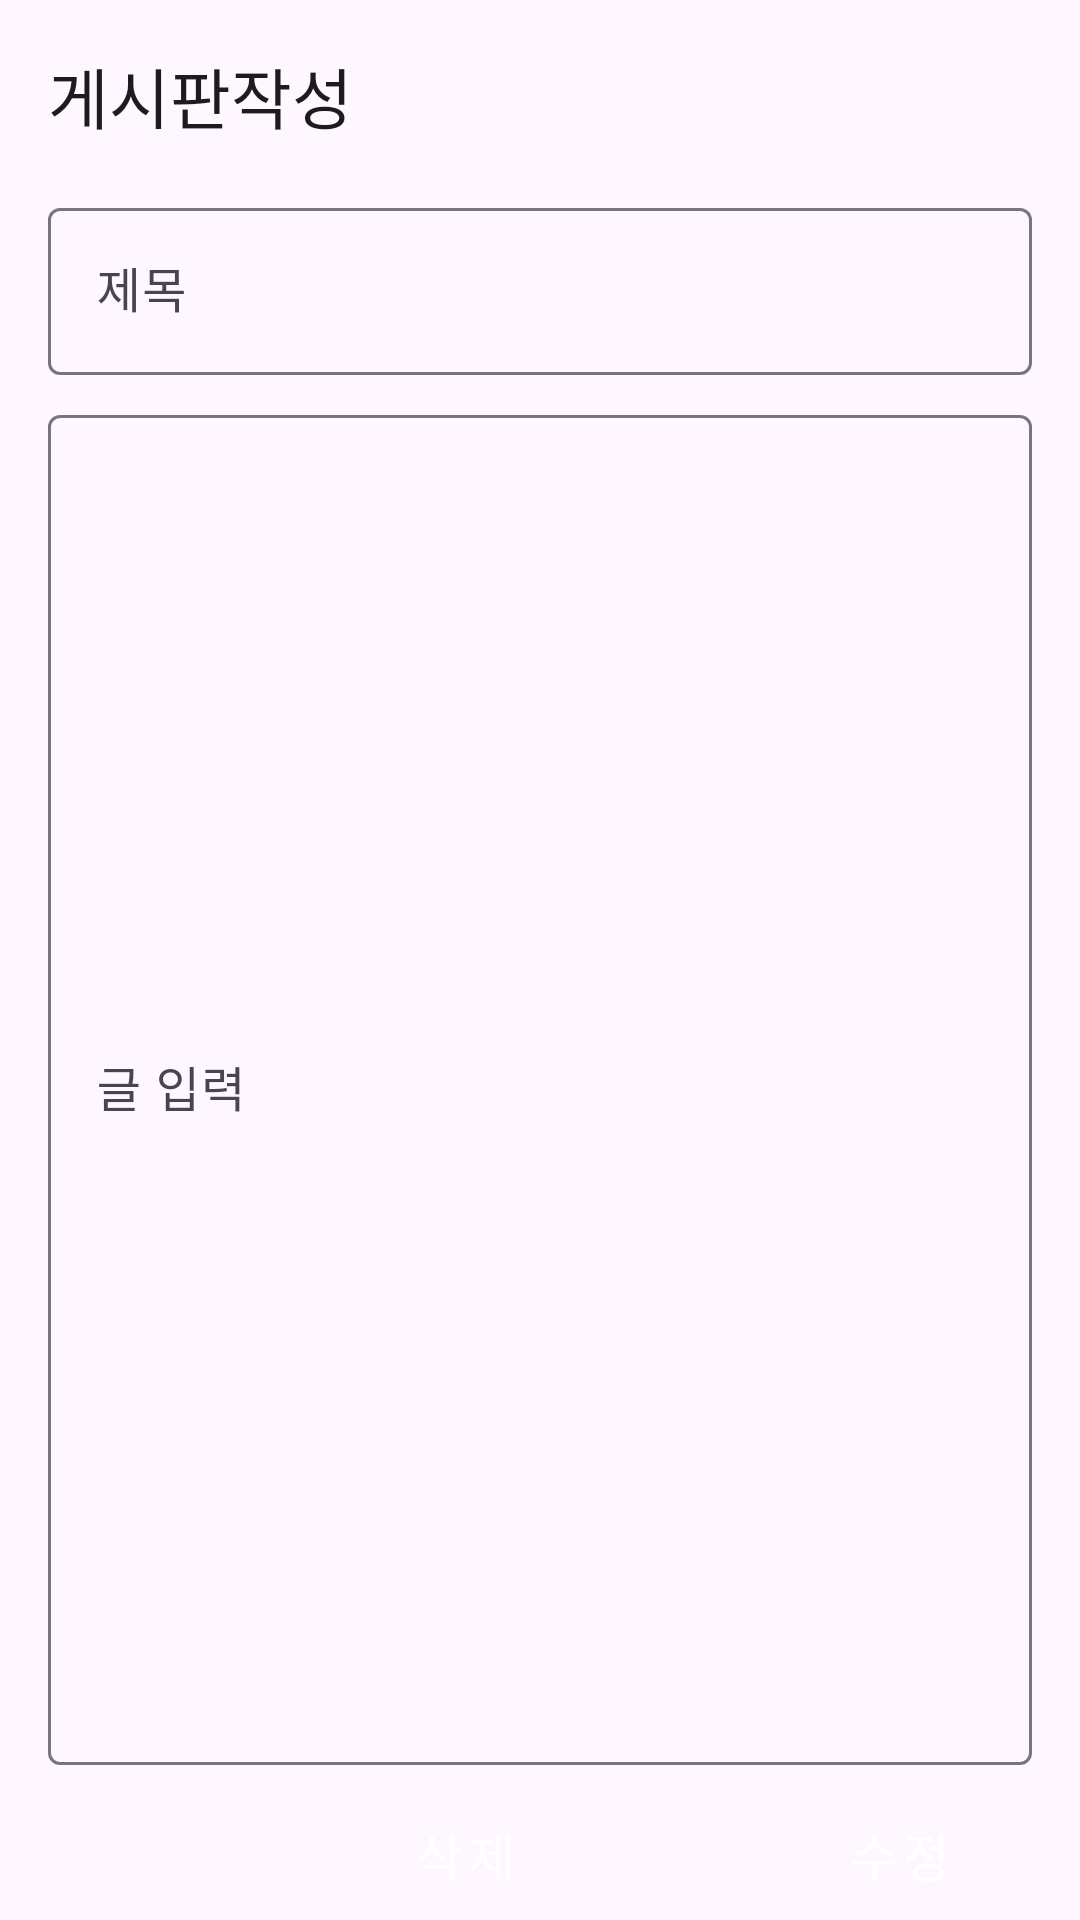

Write the Android layout XML for this screen, with the resource values it uses.
<!-- AndroidManifest.xml: application theme Theme.TPkysAdministration -->
<!-- res/layout/activity_update_delete.xml -->
<?xml version="1.0" encoding="utf-8"?>
<RelativeLayout xmlns:android="http://schemas.android.com/apk/res/android"
    xmlns:app="http://schemas.android.com/apk/res-auto"
    xmlns:tools="http://schemas.android.com/tools"
    android:layout_width="match_parent"
    android:layout_height="match_parent"
    tools:context=".activities.activity.UpdateDeleteActivity">

    <androidx.appcompat.widget.Toolbar
        android:id="@+id/toolbar"
        android:layout_width="match_parent"
        android:layout_height="?attr/actionBarSize"
        app:navigationIcon="@drawable/baseline_arrow_back_24"
        app:title="게시판작성"
        android:layout_gravity="center"/>

    <com.google.android.material.textfield.TextInputLayout
        android:id="@+id/input_layout_email"
        android:layout_width="match_parent"
        android:layout_height="wrap_content"
        android:hint="제목"
        android:layout_below="@id/toolbar">

        <com.google.android.material.textfield.TextInputEditText
            android:layout_width="match_parent"
            android:layout_height="wrap_content"
            android:inputType="text"
            android:layout_marginRight="16dp"
            android:layout_marginLeft="16dp"
            android:layout_marginBottom="8dp"/>

    </com.google.android.material.textfield.TextInputLayout>

    <com.google.android.material.textfield.TextInputLayout
        android:id="@+id/input_layout_password"
        android:layout_width="match_parent"
        android:layout_height="wrap_content"
        android:hint="글 입력"
        android:layout_below="@id/input_layout_email">

        <com.google.android.material.textfield.TextInputEditText
            android:layout_width="match_parent"
            android:layout_height="450dp"
            android:inputType="text"
            android:layout_marginRight="16dp"
            android:layout_marginLeft="16dp"
            android:layout_marginBottom="8dp"/>

    </com.google.android.material.textfield.TextInputLayout>

    <Button
        android:id="@+id/bnt_update"
        android:layout_width="150dp"
        android:layout_height="60dp"
        android:layout_marginLeft="240dp"
        style="@style/Widget.MaterialComponents.Button"
        android:text="수정"
        android:textSize="17sp"
        android:layout_below="@id/input_layout_password"/>

    <Button
        android:id="@+id/bnt_delete"
        android:layout_width="150dp"
        android:layout_height="60dp"
        android:layout_marginLeft="80dp"
        style="@style/Widget.MaterialComponents.Button"
        android:text="삭제"
        android:textSize="17sp"
        android:layout_below="@id/input_layout_password"/>



</RelativeLayout>
<!-- resources referenced by this layout -->
<resources>
  <style name="Theme.TPkysAdministration" parent="Base.Theme.TPkysAdministration" />
  <style name="Base.Theme.TPkysAdministration" parent="Theme.Material3.DayNight.NoActionBar">
          
          
      </style>
</resources>
